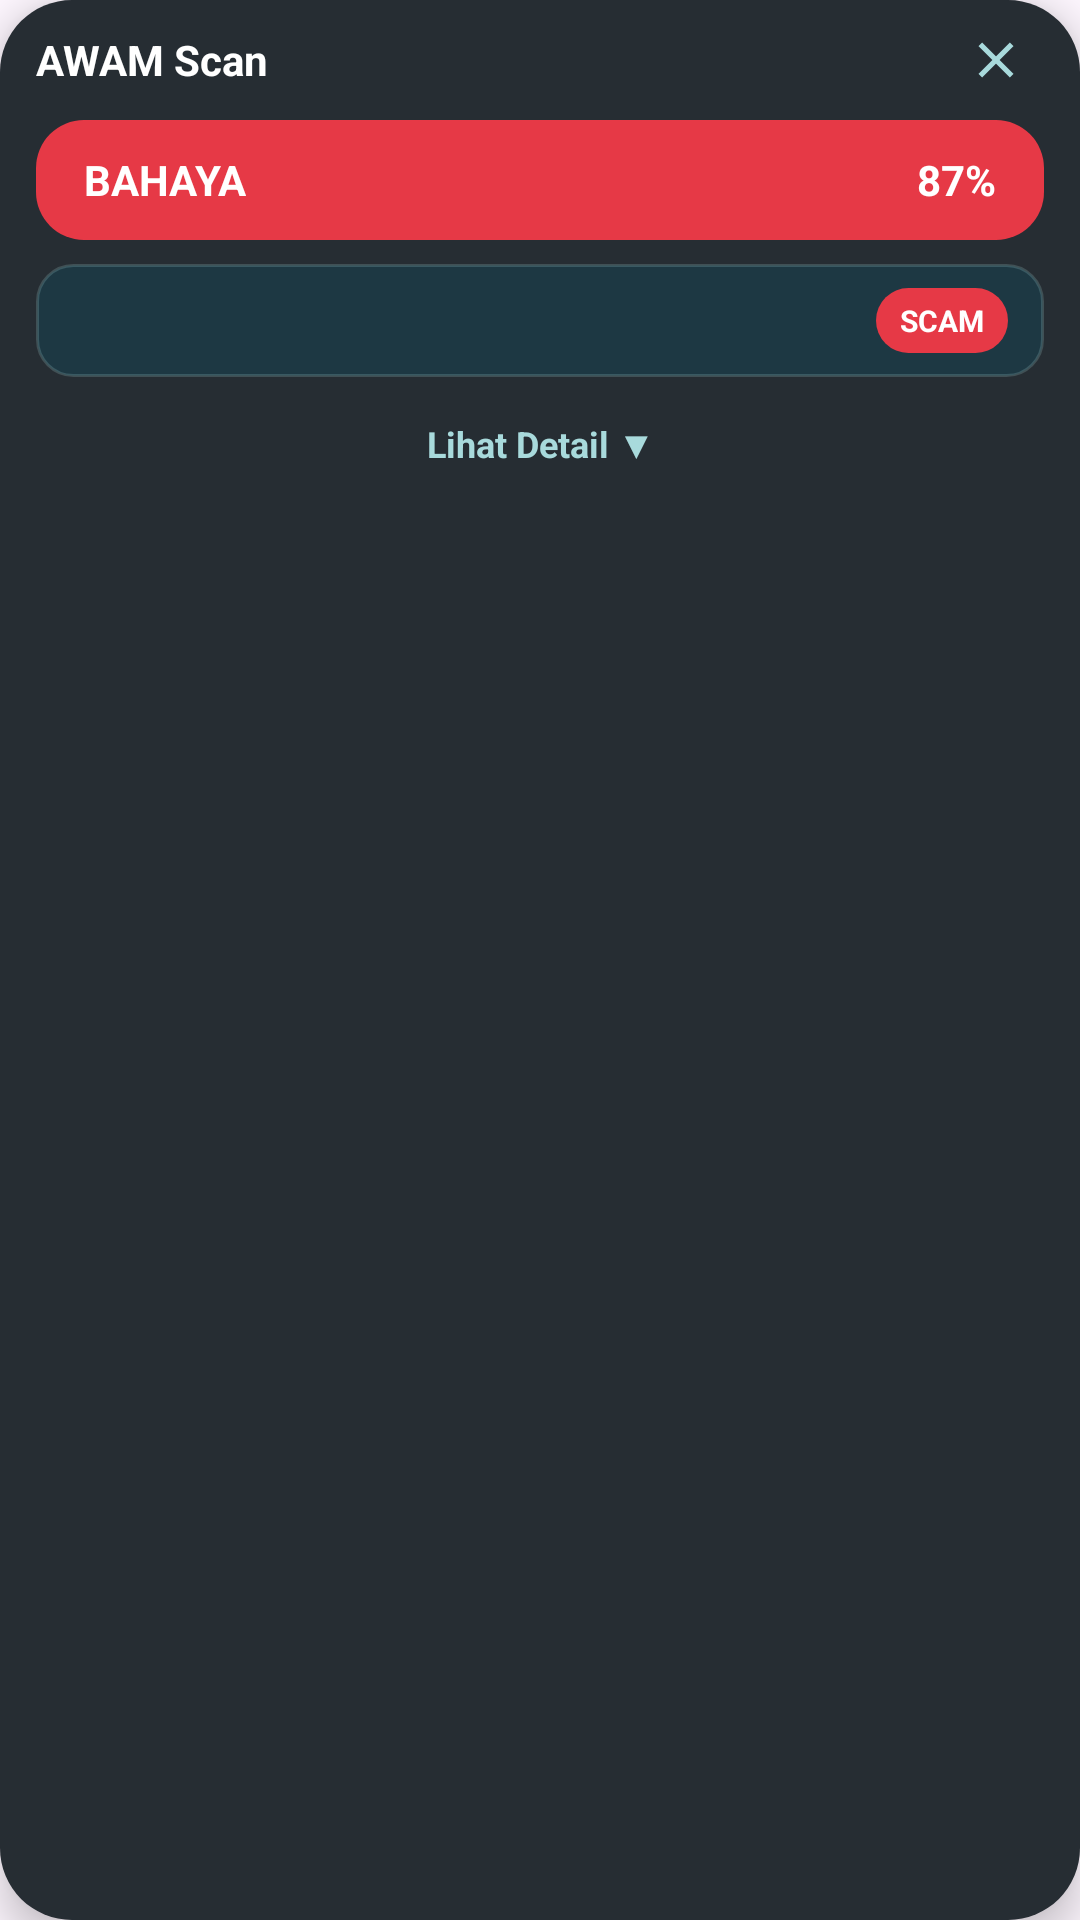

Produce the Android XML layout that renders to this screen, including the resource entries it uses.
<!-- AndroidManifest.xml: application theme Theme.FloatingBubble -->
<!-- res/layout/layout_result_panel.xml -->
<?xml version="1.0" encoding="utf-8"?>
<LinearLayout xmlns:android="http://schemas.android.com/apk/res/android"
    android:id="@+id/panelContainer"
    android:layout_width="250dp"
    android:layout_height="wrap_content"
    android:background="@drawable/bg_result_panel"
    android:orientation="vertical"
    android:elevation="8dp">

    
    <LinearLayout
        android:layout_width="match_parent"
        android:layout_height="wrap_content"
        android:orientation="vertical"
        android:paddingBottom="8dp">

        
        <RelativeLayout
            android:id="@+id/headerBar"
            android:layout_width="match_parent"
            android:layout_height="40dp"
            android:paddingHorizontal="12dp">

            <ImageButton
                android:id="@+id/btnClose"
                android:layout_width="32dp"
                android:layout_height="32dp"
                android:layout_alignParentEnd="true"
                android:layout_centerVertical="true"
                android:background="?android:attr/selectableItemBackgroundBorderless"
                android:src="@drawable/ic_close"
                android:scaleType="centerInside"
                android:padding="6dp"
                android:contentDescription="Tutup" />

            <TextView
                android:layout_width="wrap_content"
                android:layout_height="wrap_content"
                android:layout_alignParentStart="true"
                android:layout_centerVertical="true"
                android:text="@string/awam_scan_header"
                android:textColor="@color/awam_surface"
                android:textSize="14sp"
                android:textStyle="bold" />
        </RelativeLayout>

        
        <FrameLayout
            android:id="@+id/riskBarLayout"
            android:layout_width="match_parent"
            android:layout_height="40dp"
            android:layout_marginHorizontal="12dp"
            android:layout_marginBottom="8dp"
            android:background="@drawable/bg_risk_bar_red"
            android:paddingHorizontal="16dp">

            <TextView
                android:id="@+id/tvRiskLevel"
                android:layout_width="wrap_content"
                android:layout_height="wrap_content"
                android:layout_gravity="center_vertical|start"
                android:text="BAHAYA"
                android:textColor="@color/awam_surface"
                android:textSize="14sp"
                android:textStyle="bold" />

            <TextView
                android:id="@+id/tvRiskScore"
                android:layout_width="wrap_content"
                android:layout_height="wrap_content"
                android:layout_gravity="center_vertical|end"
                android:text="87%"
                android:textColor="@color/awam_surface"
                android:textSize="14sp"
                android:textStyle="bold" />
        </FrameLayout>

        
        <LinearLayout
            android:id="@+id/targetSectionLayout"
            android:layout_width="match_parent"
            android:layout_height="wrap_content"
            android:layout_marginHorizontal="12dp"
            android:layout_marginBottom="8dp"
            android:orientation="horizontal"
            android:gravity="center_vertical"
            android:background="@drawable/bg_source_card"
            android:paddingHorizontal="12dp"
            android:paddingVertical="8dp">

            <TextView
                android:id="@+id/tvTargetValue"
                android:layout_width="0dp"
                android:layout_height="wrap_content"
                android:layout_weight="1"
                android:textColor="@color/awam_surface"
                android:textSize="13sp"
                android:textStyle="bold"
                android:maxLines="2"
                android:ellipsize="end" />

            <TextView
                android:id="@+id/tvScamBadge"
                android:layout_width="wrap_content"
                android:layout_height="wrap_content"
                android:background="@drawable/bg_risk_bar_red"
                android:text="SCAM"
                android:textColor="@color/awam_surface"
                android:textSize="10sp"
                android:textStyle="bold"
                android:paddingHorizontal="8dp"
                android:paddingVertical="4dp" />
        </LinearLayout>

        
        <TextView
            android:id="@+id/btnToggleDetails"
            android:layout_width="match_parent"
            android:layout_height="wrap_content"
            android:layout_marginHorizontal="12dp"
            android:paddingVertical="6dp"
            android:background="?android:attr/selectableItemBackground"
            android:gravity="center"
            android:text="Lihat Detail ▼"
            android:textColor="@color/awam_text_light"
            android:textSize="12sp"
            android:textStyle="bold" />
    </LinearLayout>

    
    <LinearLayout
        android:id="@+id/detailedContainer"
        android:layout_width="match_parent"
        android:layout_height="wrap_content"
        android:orientation="vertical"
        android:visibility="gone"
        android:paddingBottom="12dp">

        <ScrollView
            android:layout_width="match_parent"
            android:layout_height="0dp"
            android:layout_weight="1"
            android:fillViewport="true">

            <LinearLayout
                android:layout_width="match_parent"
                android:layout_height="wrap_content"
                android:orientation="vertical">

                
                <TextView
                    android:id="@+id/tvScannedText"
                    android:layout_width="match_parent"
                    android:layout_height="wrap_content"
                    android:layout_marginHorizontal="12dp"
                    android:layout_marginBottom="12dp"
                    android:lineSpacingExtra="4dp"
                    android:background="@drawable/bg_source_card"
                    android:padding="8dp"
                    android:text="Teks yang disalin akan muncul di sini..."
                    android:textColor="@color/awam_surface"
                    android:textSize="12sp"
                    android:textStyle="italic"
                    android:visibility="gone" />

                
                <TextView
                    android:id="@+id/tvExplanation"
                    android:layout_width="match_parent"
                    android:layout_height="wrap_content"
                    android:layout_marginHorizontal="12dp"
                    android:layout_marginBottom="12dp"
                    android:lineSpacingExtra="4dp"
                    android:text="Detail Penjelasan..."
                    android:textColor="@color/awam_surface"
                    android:textSize="12sp" />

                
                <LinearLayout
                    android:layout_width="match_parent"
                    android:layout_height="wrap_content"
                    android:layout_marginHorizontal="12dp"
                    android:layout_marginBottom="12dp"
                    android:background="@drawable/bg_source_card"
                    android:orientation="vertical"
                    android:padding="8dp">

                    <TextView
                        android:layout_width="wrap_content"
                        android:layout_height="wrap_content"
                        android:layout_marginBottom="4dp"
                        android:text="@string/sources_header"
                        android:textColor="@color/awam_text_light"
                        android:textSize="11sp"
                        android:textStyle="bold" />

                    <LinearLayout
                        android:id="@+id/sourcesListContainer"
                        android:layout_width="match_parent"
                        android:layout_height="wrap_content"
                        android:orientation="vertical" />
                </LinearLayout>

                
                <LinearLayout
                    android:layout_width="match_parent"
                    android:layout_height="wrap_content"
                    android:layout_marginHorizontal="12dp"
                    android:orientation="horizontal"
                    android:gravity="center">

                    <Button
                        android:id="@+id/btnShare"
                        android:layout_width="match_parent"
                        android:layout_height="40dp"
                        android:background="@drawable/bg_button_primary"
                        android:text="@string/btn_share"
                        android:textAllCaps="false"
                        android:textColor="@color/awam_surface"
                        android:textSize="13sp"
                        android:textStyle="bold"
                        android:drawableStart="@drawable/ic_share"
                        android:paddingHorizontal="16dp"
                        android:drawablePadding="8dp" />
                </LinearLayout>

            </LinearLayout>
        </ScrollView>
    </LinearLayout>

</LinearLayout>
<!-- resources referenced by this layout -->
<resources>
  <color name="awam_surface">#FFFFFF</color>
  <color name="awam_text_light">#A8DADC</color>
  <!-- drawable bg_button_primary (drawable) -->
  <?xml version="1.0" encoding="utf-8"?>
  <shape xmlns:android="http://schemas.android.com/apk/res/android">
      <solid android:color="@color/awam_secondary" />
      <corners android:radius="@dimen/button_corner_radius" />
  </shape>
  <!-- drawable bg_result_panel (drawable) -->
  <?xml version="1.0" encoding="utf-8"?>
  <shape xmlns:android="http://schemas.android.com/apk/res/android">
      <solid android:color="@color/awam_main" />
      <corners android:radius="@dimen/panel_corner_radius" />
  </shape>
  <!-- drawable bg_risk_bar_red (drawable) -->
  <?xml version="1.0" encoding="utf-8"?>
  <shape xmlns:android="http://schemas.android.com/apk/res/android">
      <solid android:color="@color/awam_danger" />
      <corners android:radius="16dp" />
  </shape>
  <!-- drawable bg_source_card (drawable) -->
  <?xml version="1.0" encoding="utf-8"?>
  <shape xmlns:android="http://schemas.android.com/apk/res/android">
      <solid android:color="@color/awam_card_bg" />
      <corners android:radius="@dimen/card_corner_radius" />
      <stroke
          android:width="1dp"
          android:color="#33A8DADC" />
  </shape>
  <!-- drawable ic_close (drawable) -->
  <vector xmlns:android="http://schemas.android.com/apk/res/android"
      android:width="24dp"
      android:height="24dp"
      android:viewportWidth="24"
      android:viewportHeight="24">
      <path
          android:fillColor="@color/awam_text_light"
          android:pathData="M19,6.41L17.59,5 12,10.59 6.41,5 5,6.41 10.59,12 5,17.59 6.41,19 12,13.41 17.59,19 19,17.59 13.41,12z"/>
  </vector>
  <!-- drawable ic_share (drawable) -->
  <vector xmlns:android="http://schemas.android.com/apk/res/android"
      android:width="20dp"
      android:height="20dp"
      android:viewportWidth="24"
      android:viewportHeight="24">
      <path
          android:fillColor="@color/awam_surface"
          android:pathData="M18,16.08c-0.76,0 -1.44,0.3 -1.96,0.77L8.91,12.7c0.05,-0.23 0.09,-0.46 0.09,-0.7s-0.04,-0.47 -0.09,-0.7l7.05,-4.11c0.54,0.5 1.25,0.81 2.04,0.81 1.66,0 3,-1.34 3,-3s-1.34,-3 -3,-3 -3,1.34 -3,3c0,0.24 0.04,0.47 0.09,0.7L8.04,9.81C7.5,9.31 6.79,9 6,9c-1.66,0 -3,1.34 -3,3s1.34,3 3,3c0.79,0 1.5,-0.31 2.04,-0.81l7.12,4.16c-0.05,0.21 -0.08,0.43 -0.08,0.65 0,1.61 1.31,2.92 2.92,2.92 1.61,0 2.92,-1.31 2.92,-2.92s-1.31,-2.92 -2.92,-2.92z"/>
  </vector>
  <string name="awam_scan_header">AWAM Scan</string>
  <string name="btn_share">Bagikan</string>
  <string name="sources_header">Sumber Verifikasi:</string>
  <style name="Theme.FloatingBubble" parent="Theme.Material3.DayNight.NoActionBar">
          
          <item name="colorPrimary">@color/awam_main</item>
          <item name="colorPrimaryVariant">@color/awam_card_bg</item>
          <item name="colorOnPrimary">@color/awam_surface</item>
          
          <item name="colorSecondary">@color/awam_secondary</item>
          <item name="colorSecondaryVariant">@color/awam_danger</item>
          <item name="colorOnSecondary">@color/awam_surface</item>
          
          <item name="android:statusBarColor">@color/awam_main</item>
      </style>
  <color name="awam_secondary">#E36954</color>
  <dimen name="button_corner_radius">24dp</dimen>
  <color name="awam_main">#262D33</color>
  <dimen name="panel_corner_radius">24dp</dimen>
  <color name="awam_danger">#E63946</color>
  <color name="awam_card_bg">#1D3843</color>
  <dimen name="card_corner_radius">12dp</dimen>
</resources>
